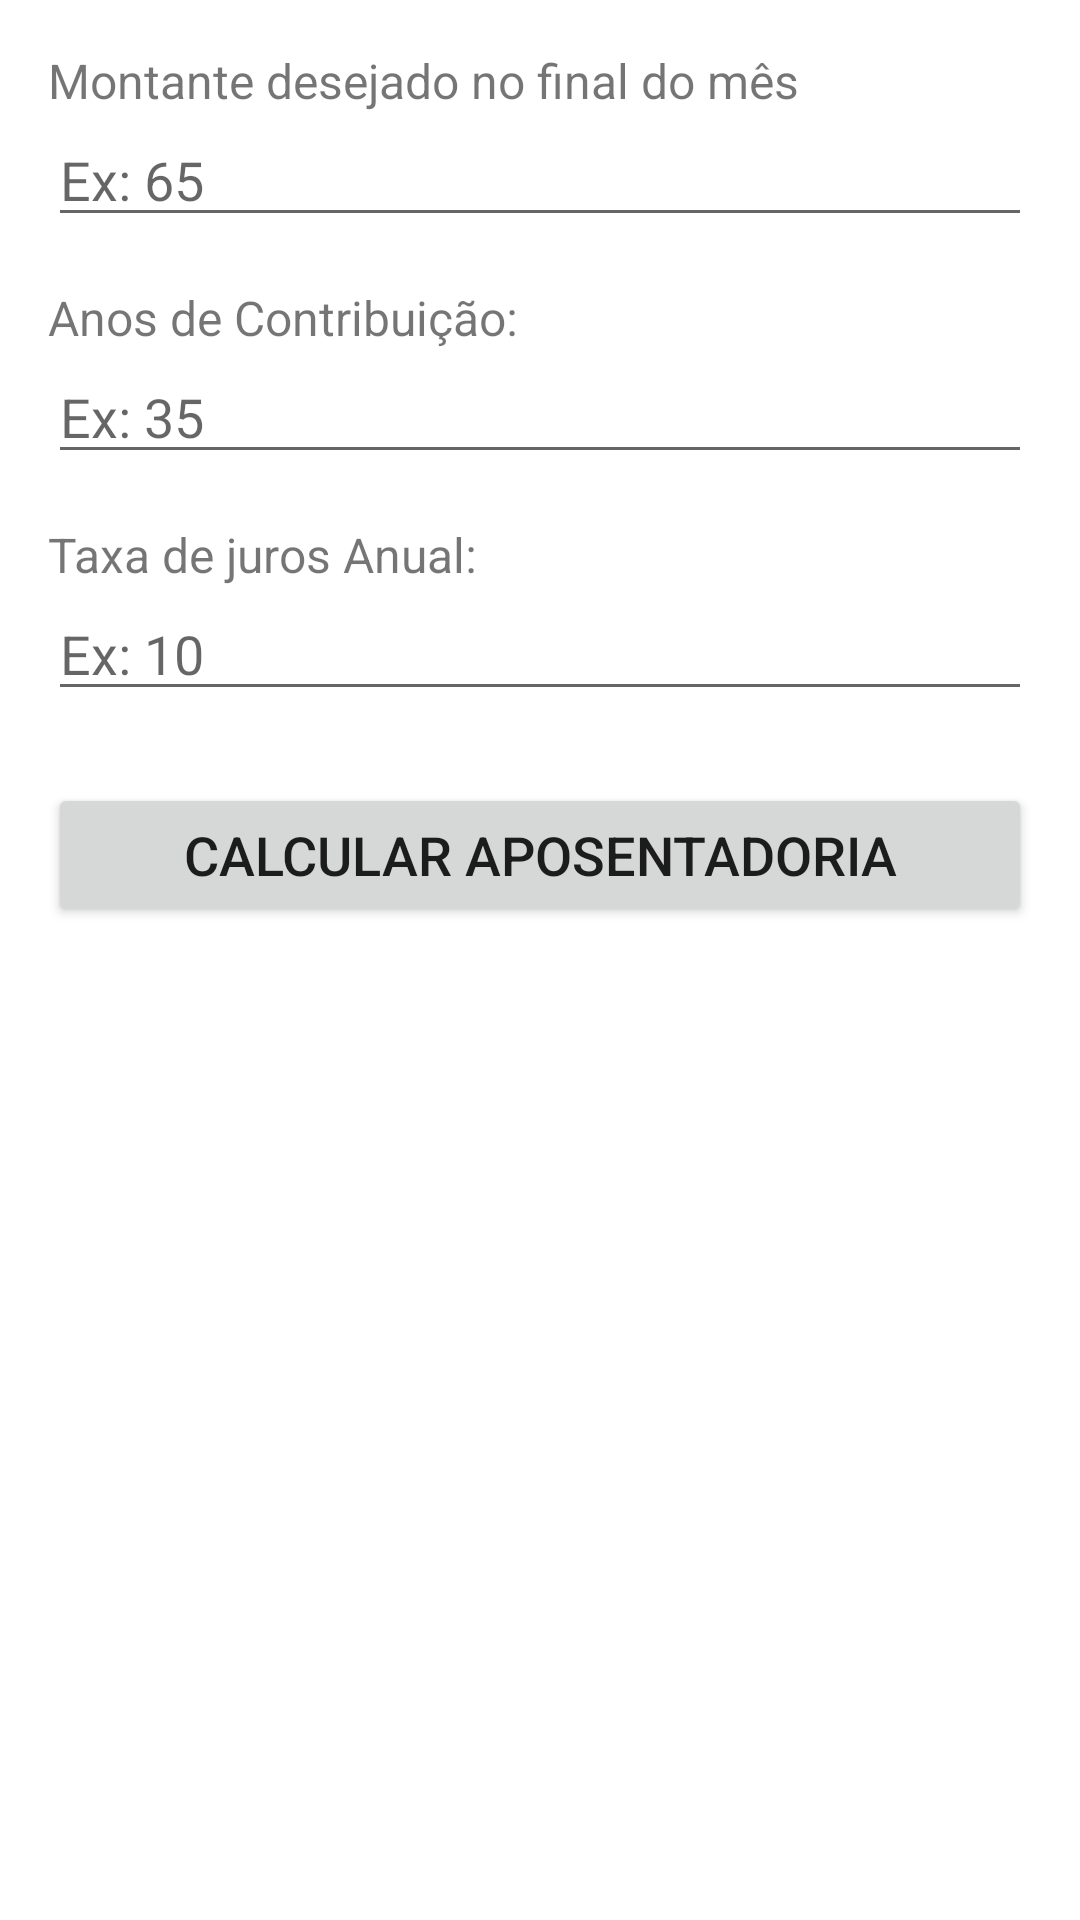

The Android layout XML behind this screen, and the referenced resources:
<!-- AndroidManifest.xml: application theme Theme.CalculodeAposentadoria -->
<!-- res/layout/activity_main.xml -->
<?xml version="1.0" encoding="utf-8"?>
<ScrollView xmlns:android="http://schemas.android.com/apk/res/android"
    android:id="@+id/scrollView_main"
    android:layout_width="match_parent"
    android:layout_height="match_parent"
    android:padding="16dp">

    <LinearLayout
        android:layout_width="match_parent"
        android:layout_height="wrap_content"
        android:orientation="vertical">

        <TextView
            android:layout_width="wrap_content"
            android:layout_height="wrap_content"
            android:text="Montante desejado no final do mês"
            android:textSize="16sp" />

        <EditText
            android:id="@+id/c_montante"
            android:layout_width="match_parent"
            android:layout_height="wrap_content"
            android:hint="Ex: 65"
            android:inputType="number"
            android:textSize="18sp"
            android:layout_marginBottom="16dp" />


        <TextView
            android:layout_width="wrap_content"
            android:layout_height="wrap_content"
            android:text="Anos de Contribuição:"
            android:textSize="16sp" />

        <EditText
            android:id="@+id/anos_contribuicao"
            android:layout_width="match_parent"
            android:layout_height="wrap_content"
            android:hint="Ex: 35"
            android:inputType="number"
            android:textSize="18sp"
            android:layout_marginBottom="16dp" />

        <TextView
            android:layout_width="wrap_content"
            android:layout_height="wrap_content"
            android:text="Taxa de juros Anual:"
            android:textSize="16sp" />

        <EditText
            android:id="@+id/c_taxa_Juros"
            android:layout_width="match_parent"
            android:layout_height="wrap_content"
            android:hint="Ex: 10"
            android:inputType="numberDecimal"
            android:textSize="18sp"
            android:layout_marginBottom="24dp" />

        <Button
            android:id="@+id/btn_calcular"
            android:layout_width="match_parent"
            android:layout_height="wrap_content"
            android:text="Calcular Aposentadoria"
            android:textSize="18sp" />

    </LinearLayout>
</ScrollView>
<!-- resources referenced by this layout -->
<resources>
  <style name="Theme.CalculodeAposentadoria" parent="Theme.MaterialComponents.DayNight.DarkActionBar">
          
          <item name="colorPrimary">@color/purple_500</item>
          <item name="colorPrimaryVariant">@color/purple_700</item>
          <item name="colorOnPrimary">@color/white</item>
          
          <item name="colorSecondary">@color/teal_200</item>
          <item name="colorSecondaryVariant">@color/teal_700</item>
          <item name="colorOnSecondary">@color/black</item>
          
          <item name="android:statusBarColor">?attr/colorPrimaryVariant</item>
          
      </style>
  <!-- not gathered from this repository: default colours our renderer supplied (Android Studio template values) -->
  <color name="purple_500">#FF6200EE</color>
  <color name="purple_700">#FF3700B3</color>
  <color name="teal_200">#FF03DAC5</color>
  <color name="teal_700">#FF018786</color>
  <color name="black">#FF000000</color>
  <color name="white">#FFFFFFFF</color>
</resources>
